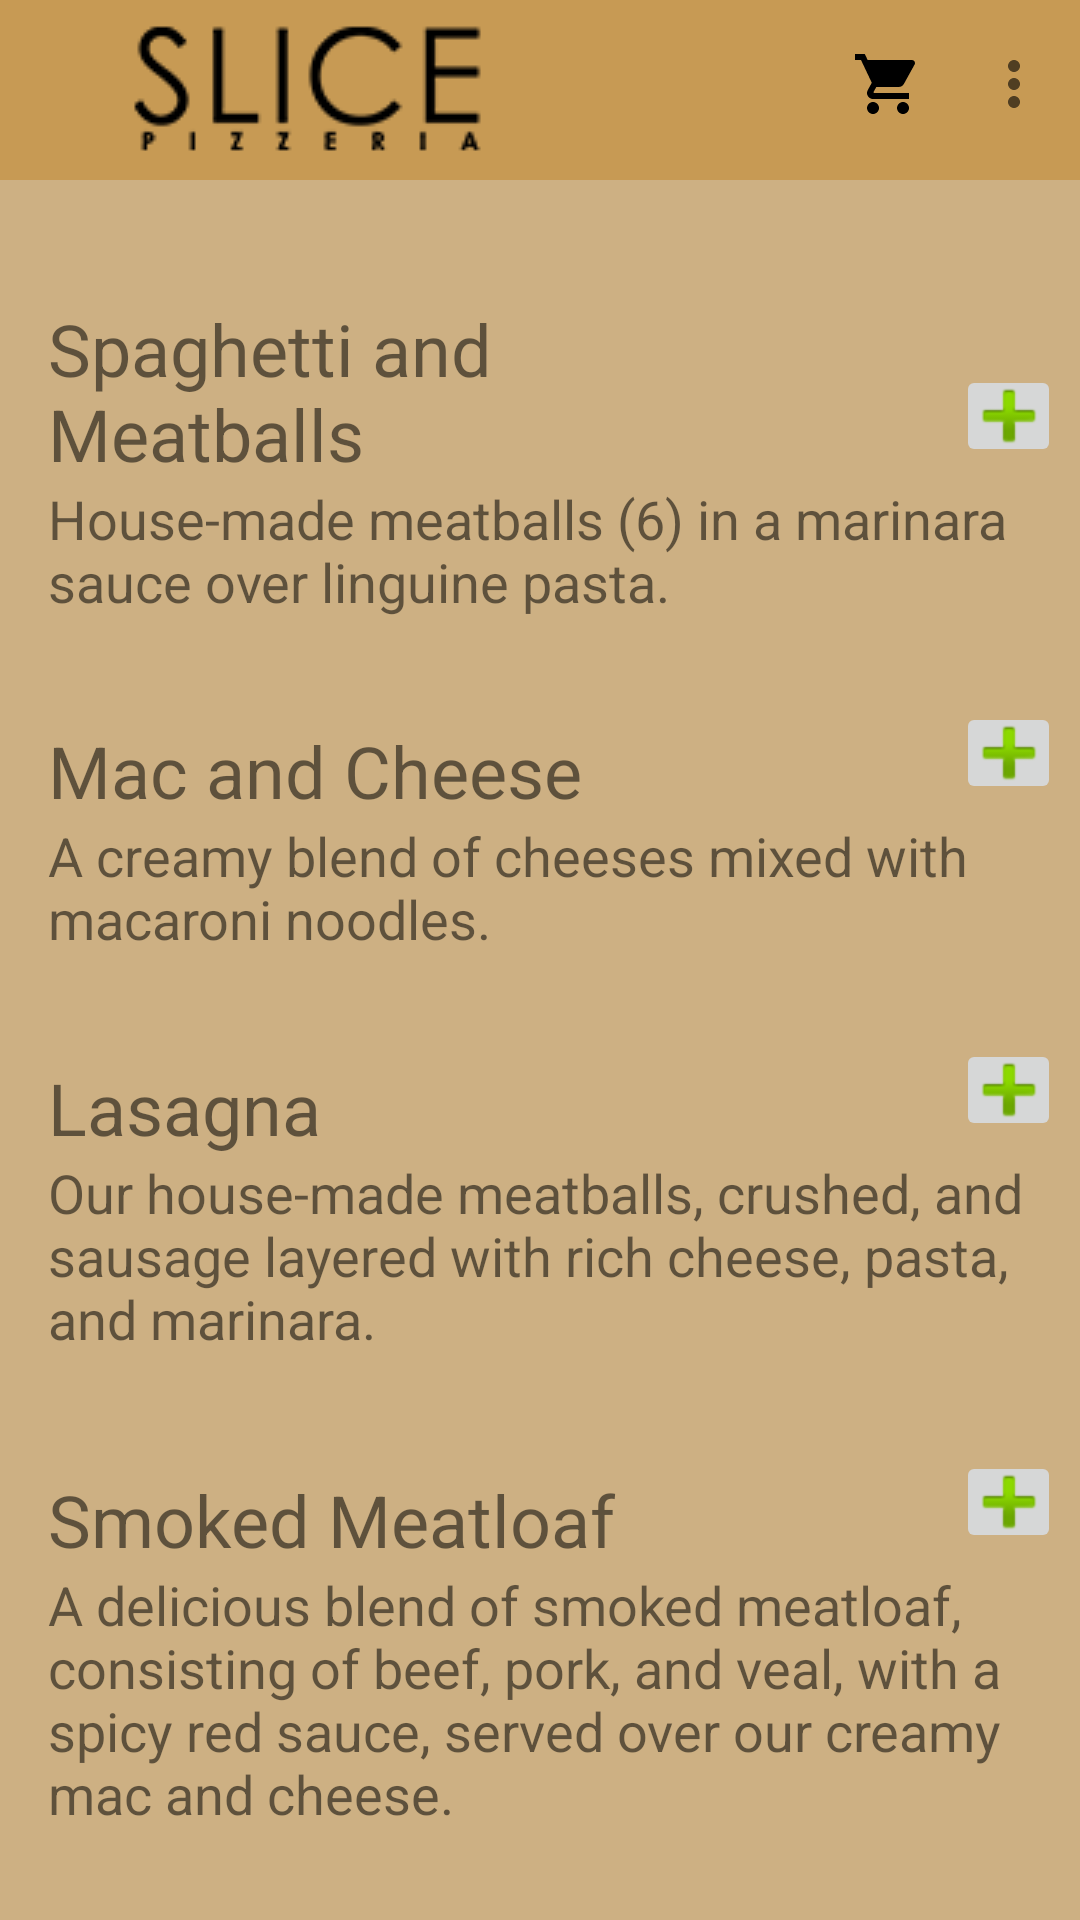

Android layout source for this screen:
<!-- AndroidManifest.xml: application theme AppTheme -->
<!-- res/layout/activity_pasta.xml -->
<?xml version="1.0" encoding="utf-8"?>
<androidx.core.widget.NestedScrollView
    xmlns:android="http://schemas.android.com/apk/res/android"
    xmlns:app="http://schemas.android.com/apk/res-auto"
    xmlns:tools="http://schemas.android.com/tools"
    android:layout_width="match_parent"
    android:layout_height="match_parent"
    android:fillViewport="true"
    android:background="@color/colorPrimary"
    tools:context=".pasta"
    >

    <androidx.constraintlayout.widget.ConstraintLayout
        android:layout_width="match_parent"
        android:layout_height="700dp"
        >

    <include layout="@layout/toolbar"/>

    <TextView
        android:id="@+id/spaghetti_and_meatballs"
        android:layout_width="200dp"
        android:layout_height="wrap_content"
        android:layout_marginStart="16dp"
        android:layout_marginTop="100dp"
        android:text="@string/spaghetti"
        android:textSize="24sp"
        app:layout_constraintBottom_toTopOf="@+id/spaghetti_and_meatballs_description"
        app:layout_constraintStart_toStartOf="parent"
        app:layout_constraintTop_toTopOf="parent" />

    <ImageButton
        android:id="@+id/addSpaghettiAndMeatballs"
        android:layout_width="35dp"
        android:layout_height="34dp"
        android:layout_marginStart="120dp"
        android:layout_marginEnd="24dp"
        android:layout_marginBottom="5dp"
        android:src="@android:drawable/ic_input_add"
        app:layout_constraintBottom_toTopOf="@+id/spaghetti_and_meatballs_description"
        app:layout_constraintEnd_toEndOf="parent"
        app:layout_constraintStart_toEndOf="@+id/spaghetti_and_meatballs"/>

    <TextView
        android:id="@+id/spaghetti_and_meatballs_description"
        android:layout_width="350dp"
        android:layout_height="50dp"
        android:layout_marginStart="16dp"
        android:text="@string/spaghetti_description"
        android:textSize="18sp"
        app:layout_constraintStart_toStartOf="parent"
        app:layout_constraintTop_toBottomOf="@+id/spaghetti_and_meatballs"
        app:layout_constraintBottom_toTopOf="@id/mac_and_cheese"
        />

    <TextView
        android:id="@+id/mac_and_cheese"
        android:layout_width="200dp"
        android:layout_height="wrap_content"
        android:layout_marginStart="16dp"
        android:layout_marginTop="30dp"
        android:text="@string/mac_and_cheese"
        android:textSize="24sp"
        app:layout_constraintBottom_toTopOf="@+id/mac_and_cheese_description"
        app:layout_constraintStart_toStartOf="parent"
        app:layout_constraintTop_toBottomOf="@id/spaghetti_and_meatballs_description" />

    <ImageButton
        android:id="@+id/addMacAndCheese"
        android:layout_width="35dp"
        android:layout_height="34dp"
        android:layout_marginStart="120dp"
        android:layout_marginEnd="24dp"
        android:layout_marginBottom="5dp"
        android:src="@android:drawable/ic_input_add"
        app:layout_constraintBottom_toTopOf="@+id/mac_and_cheese_description"
        app:layout_constraintEnd_toEndOf="parent"
        app:layout_constraintStart_toEndOf="@+id/mac_and_cheese"/>

    <TextView
        android:id="@+id/mac_and_cheese_description"
        android:layout_width="350dp"
        android:layout_height="50dp"
        android:layout_marginStart="16dp"
        android:text="@string/mac_and_cheese_description"
        android:textSize="18sp"
        app:layout_constraintStart_toStartOf="parent"
        app:layout_constraintTop_toBottomOf="@+id/mac_and_cheese"
        app:layout_constraintBottom_toTopOf="@id/lasagna"
        />

    <TextView
        android:id="@+id/lasagna"
        android:layout_width="200dp"
        android:layout_height="wrap_content"
        android:layout_marginStart="16dp"
        android:layout_marginTop="30dp"
        android:text="@string/lasagna"
        android:textSize="24sp"
        app:layout_constraintBottom_toTopOf="@+id/lasagna_description"
        app:layout_constraintStart_toStartOf="parent"
        app:layout_constraintTop_toBottomOf="@id/mac_and_cheese_description" />

    <ImageButton
        android:id="@+id/addLasagna"
        android:layout_width="35dp"
        android:layout_height="34dp"
        android:layout_marginStart="120dp"
        android:layout_marginEnd="24dp"
        android:layout_marginBottom="5dp"
        android:src="@android:drawable/ic_input_add"
        app:layout_constraintBottom_toTopOf="@+id/lasagna_description"
        app:layout_constraintEnd_toEndOf="parent"
        app:layout_constraintStart_toEndOf="@+id/lasagna"/>

    <TextView
        android:id="@+id/lasagna_description"
        android:layout_width="350dp"
        android:layout_height="75dp"
        android:layout_marginStart="16dp"
        android:text="@string/lasagna_description"
        android:textSize="18sp"
        app:layout_constraintBottom_toTopOf="@id/smoked_meatloaf"
        app:layout_constraintStart_toStartOf="parent"
        app:layout_constraintTop_toBottomOf="@+id/lasagna" />

    <TextView
        android:id="@+id/smoked_meatloaf"
        android:layout_width="200dp"
        android:layout_height="wrap_content"
        android:layout_marginStart="16dp"
        android:layout_marginTop="30dp"
        android:text="@string/meatloaf"
        android:textSize="24sp"
        app:layout_constraintBottom_toTopOf="@+id/smoked_meatloaf_description"
        app:layout_constraintStart_toStartOf="parent"
        app:layout_constraintTop_toBottomOf="@id/lasagna_description" />

    <ImageButton
        android:id="@+id/addSmokedMeatloaf"
        android:layout_width="35dp"
        android:layout_height="34dp"
        android:layout_marginStart="120dp"
        android:layout_marginEnd="24dp"
        android:layout_marginBottom="5dp"
        android:src="@android:drawable/ic_input_add"
        app:layout_constraintBottom_toTopOf="@+id/smoked_meatloaf_description"
        app:layout_constraintEnd_toEndOf="parent"
        app:layout_constraintStart_toEndOf="@+id/smoked_meatloaf"/>

    <TextView
        android:id="@+id/smoked_meatloaf_description"
        android:layout_width="350dp"
        android:layout_height="100dp"
        android:layout_marginStart="16dp"
        android:text="@string/meatloaf_description"
        android:textSize="18sp"
        app:layout_constraintBottom_toTopOf="@id/bbq_shrimp"
        app:layout_constraintStart_toStartOf="parent"
        app:layout_constraintTop_toBottomOf="@+id/smoked_meatloaf" />

    <TextView
        android:id="@+id/bbq_shrimp"
        android:layout_width="200dp"
        android:layout_height="wrap_content"
        android:layout_marginStart="16dp"
        android:layout_marginTop="30dp"
        android:text="@string/bbq_shrimp"
        android:textSize="24sp"
        app:layout_constraintBottom_toTopOf="@+id/bbq_shrimp_description"
        app:layout_constraintStart_toStartOf="parent"
        app:layout_constraintTop_toBottomOf="@id/smoked_meatloaf_description" />

    <ImageButton
        android:id="@+id/addBBQShrimp"
        android:layout_width="35dp"
        android:layout_height="34dp"
        android:layout_marginStart="120dp"
        android:layout_marginEnd="24dp"
        android:layout_marginBottom="5dp"
        android:src="@android:drawable/ic_input_add"
        app:layout_constraintBottom_toTopOf="@+id/bbq_shrimp_description"
        app:layout_constraintEnd_toEndOf="parent"
        app:layout_constraintStart_toEndOf="@+id/bbq_shrimp"/>

        <TextView
            android:id="@+id/bbq_shrimp_description"
            android:layout_width="350dp"
            android:layout_height="50dp"
            android:layout_marginStart="16dp"
            android:layout_marginBottom="50dp"
            android:text="@string/bbq_shrimp_description"
            android:textSize="18sp"
            app:layout_constraintBottom_toBottomOf="parent"
            app:layout_constraintStart_toStartOf="parent"
            app:layout_constraintTop_toBottomOf="@+id/bbq_shrimp" />

</androidx.constraintlayout.widget.ConstraintLayout>
</androidx.core.widget.NestedScrollView>
<!-- res/layout/toolbar.xml (included above) -->
<?xml version="1.0" encoding="utf-8"?>
<androidx.appcompat.widget.Toolbar xmlns:android="http://schemas.android.com/apk/res/android"
    xmlns:app="http://schemas.android.com/apk/res-auto"
    xmlns:tools="http://schemas.android.com/tools"
    android:id="@+id/toolbar"
    android:layout_width="match_parent"
    android:layout_height="wrap_content"
    android:background="@color/colorPrimaryDark"
    app:logo="@drawable/slice_logo_small"
    app:popupTheme="@style/DefaultActionBarTheme"
    tools:menu="@menu/menu_bar" />
<!-- resources referenced by this layout -->
<resources>
  <color name="colorPrimary">#cdb083</color>
  <color name="colorPrimaryDark">#c79a54</color>
  <!-- drawable slice_logo_small: png bitmap (drawable, 3007 bytes) -->
  <string name="bbq_shrimp">BBQ Shrimp</string>
  <string name="bbq_shrimp_description">Our award-winning BBQ sauce, served with gulf shrimp (6), over linguine noodles.</string>
  <string name="lasagna">Lasagna</string>
  <string name="lasagna_description">Our house-made meatballs, crushed, and sausage layered with rich cheese, pasta, and marinara.</string>
  <string name="mac_and_cheese">Mac and Cheese</string>
  <string name="mac_and_cheese_description">A creamy blend of cheeses mixed with macaroni noodles.</string>
  <string name="meatloaf">Smoked Meatloaf</string>
  <string name="meatloaf_description">A delicious blend of smoked meatloaf, consisting of beef, pork, and veal, with a spicy red sauce, served over our creamy mac and cheese.</string>
  <string name="spaghetti">Spaghetti and Meatballs</string>
  <string name="spaghetti_description">House-made meatballs (6) in a marinara sauce over linguine pasta.</string>
  <style name="DefaultActionBarTheme" parent="Theme.AppCompat.NoActionBar">
          <item name="android:windowNoTitle">true</item>
          <item name="android:windowActionBar">false</item>
          <item name="android:textColorPrimary">#000000</item>
          <item name="android:windowBackground">@color/colorPrimaryDark</item>
          <item name="android:colorBackground">@color/colorPrimary</item>
      </style>
  <style name="AppTheme" parent="Theme.AppCompat.Light.NoActionBar">
          
          <item name="colorPrimary">@color/colorPrimary</item>
          <item name="colorPrimaryDark">@color/colorPrimaryDark</item>
          <item name="colorAccent">@color/colorAccent</item>
      </style>
  <color name="colorAccent">#000000</color>
</resources>
